Image classification data set "dataset_segmented" (Suneesh-Vinayaga/pneumonia-detection on GitHub). Class labels (2): normal, pneumonia.

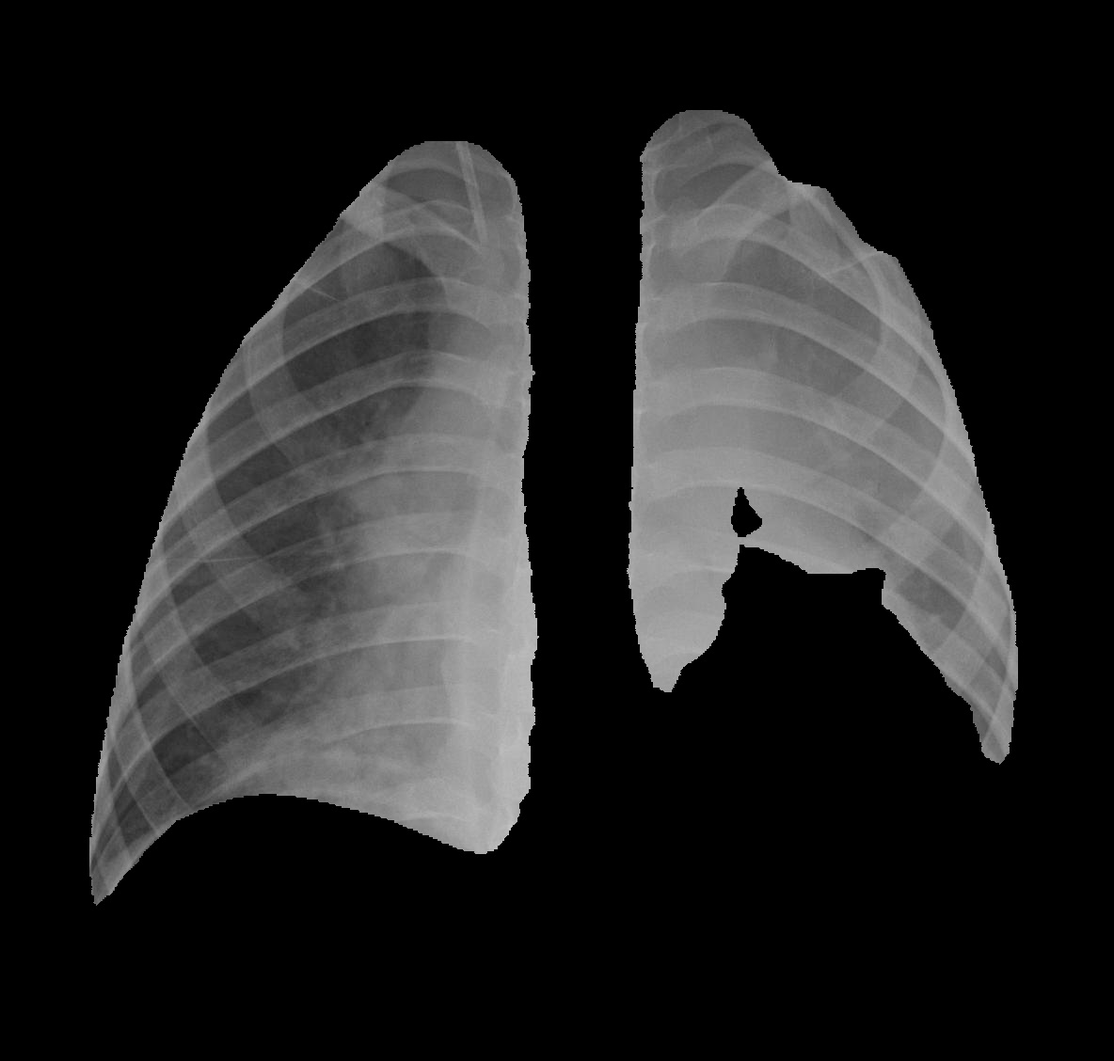
Label: pneumonia

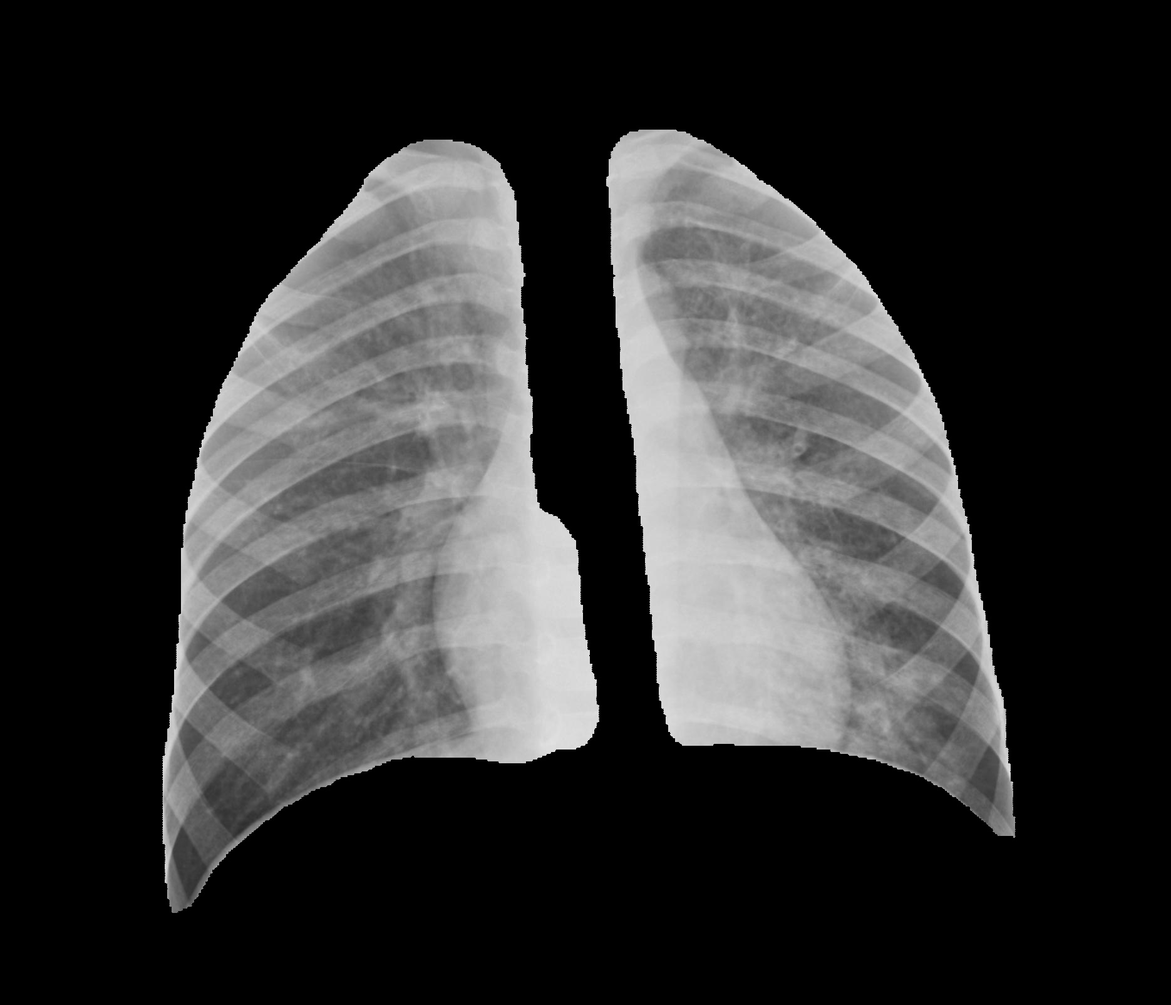
Label: pneumonia

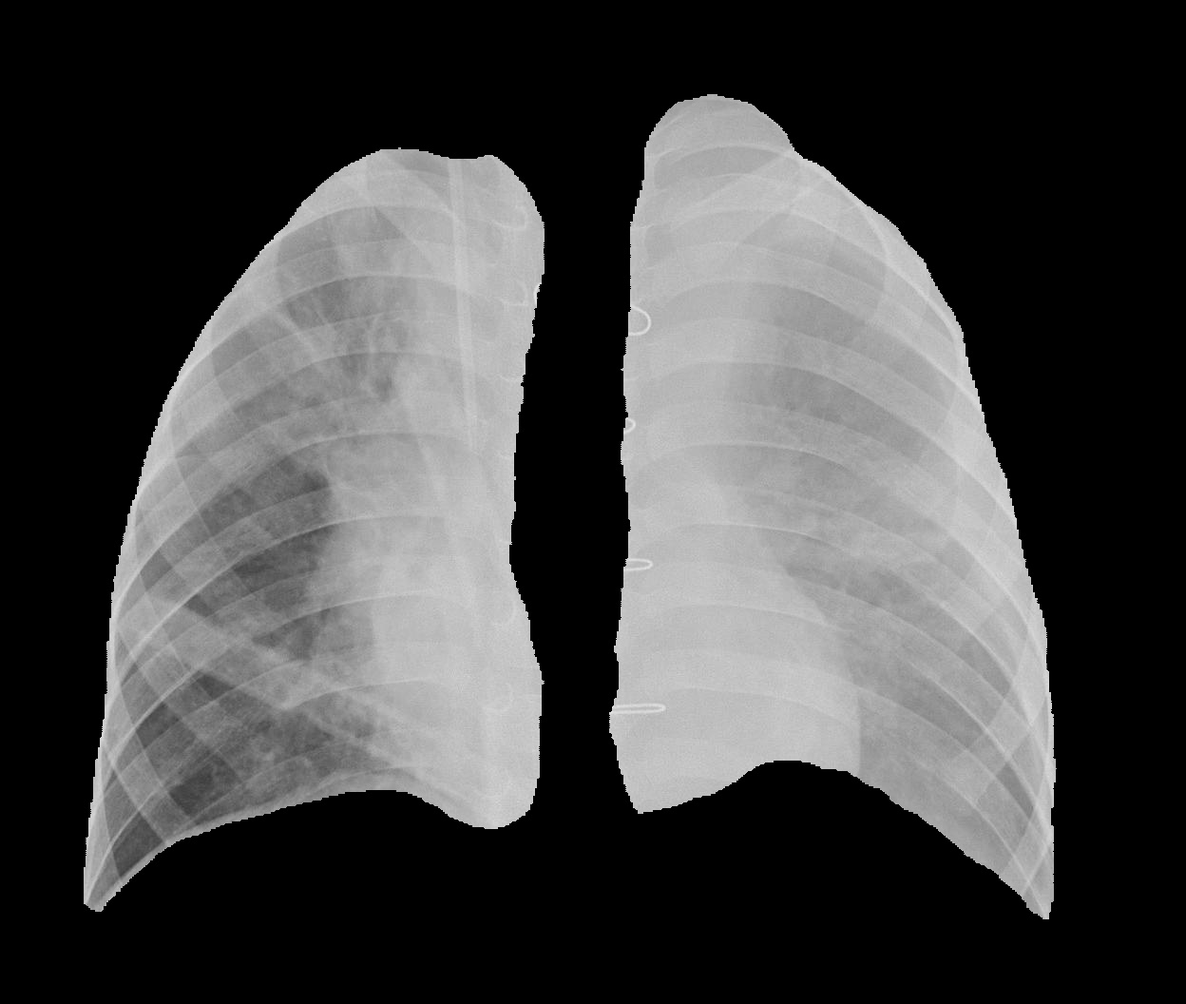
Label: pneumonia

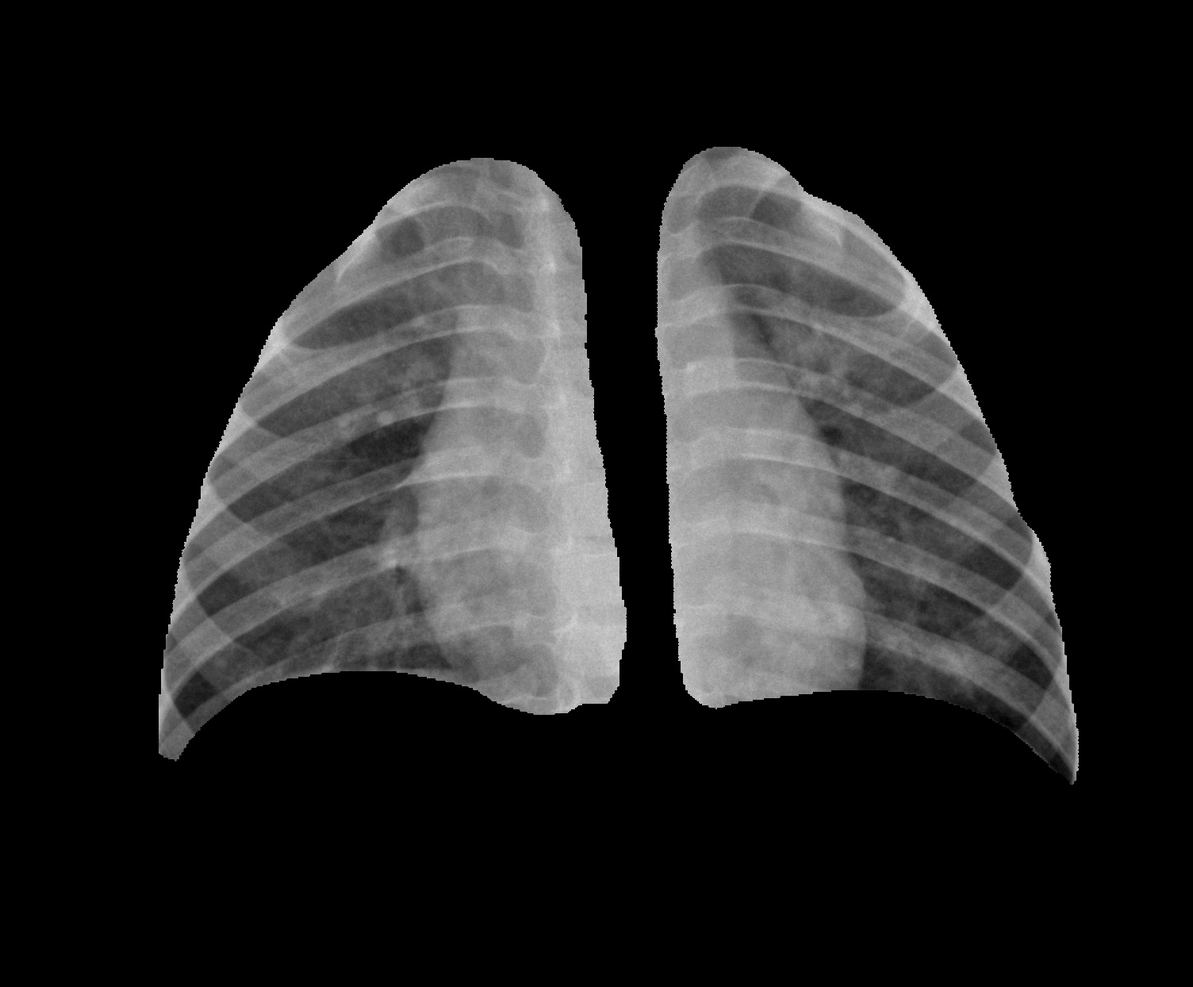
Label: normal

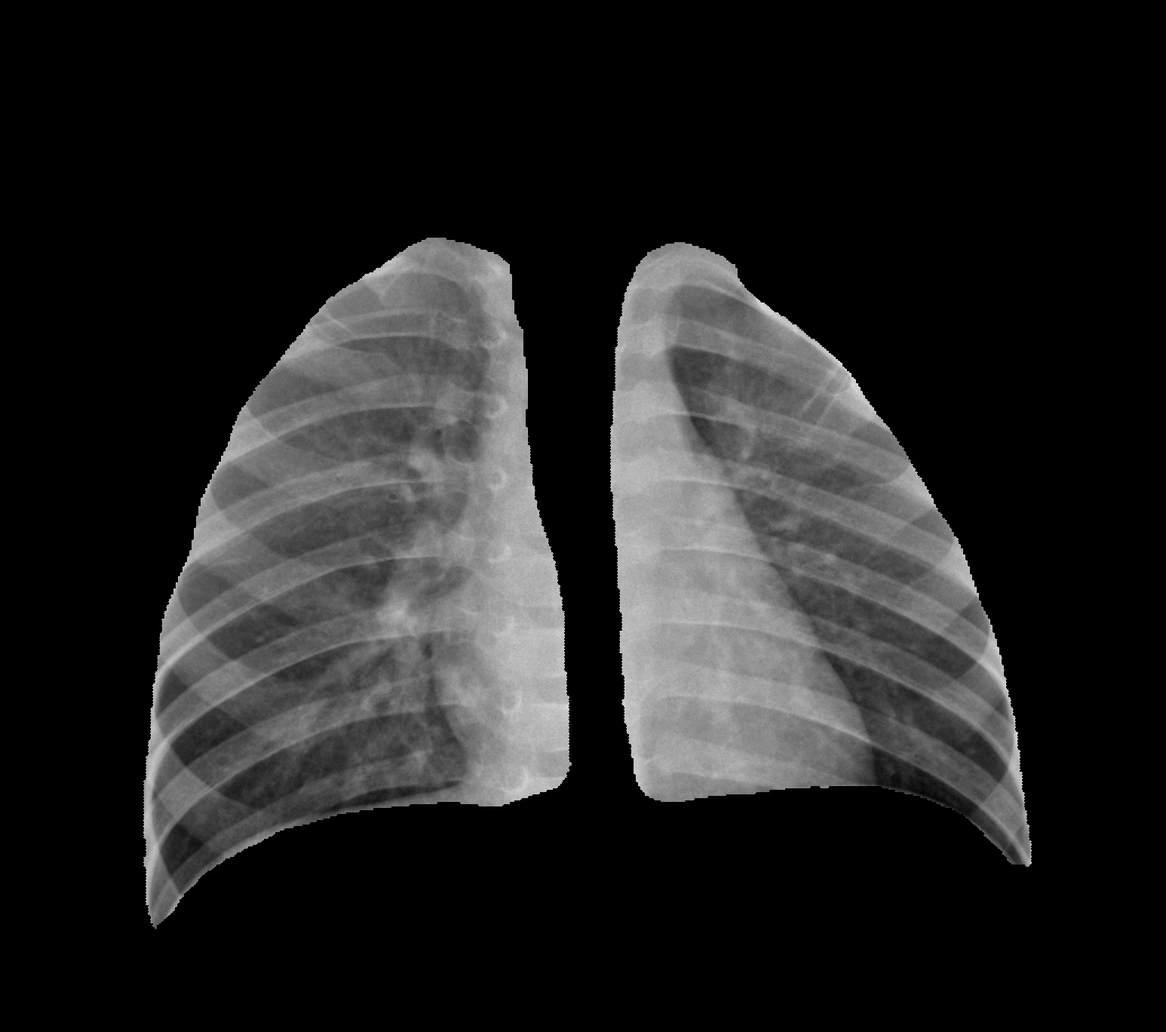
Label: normal

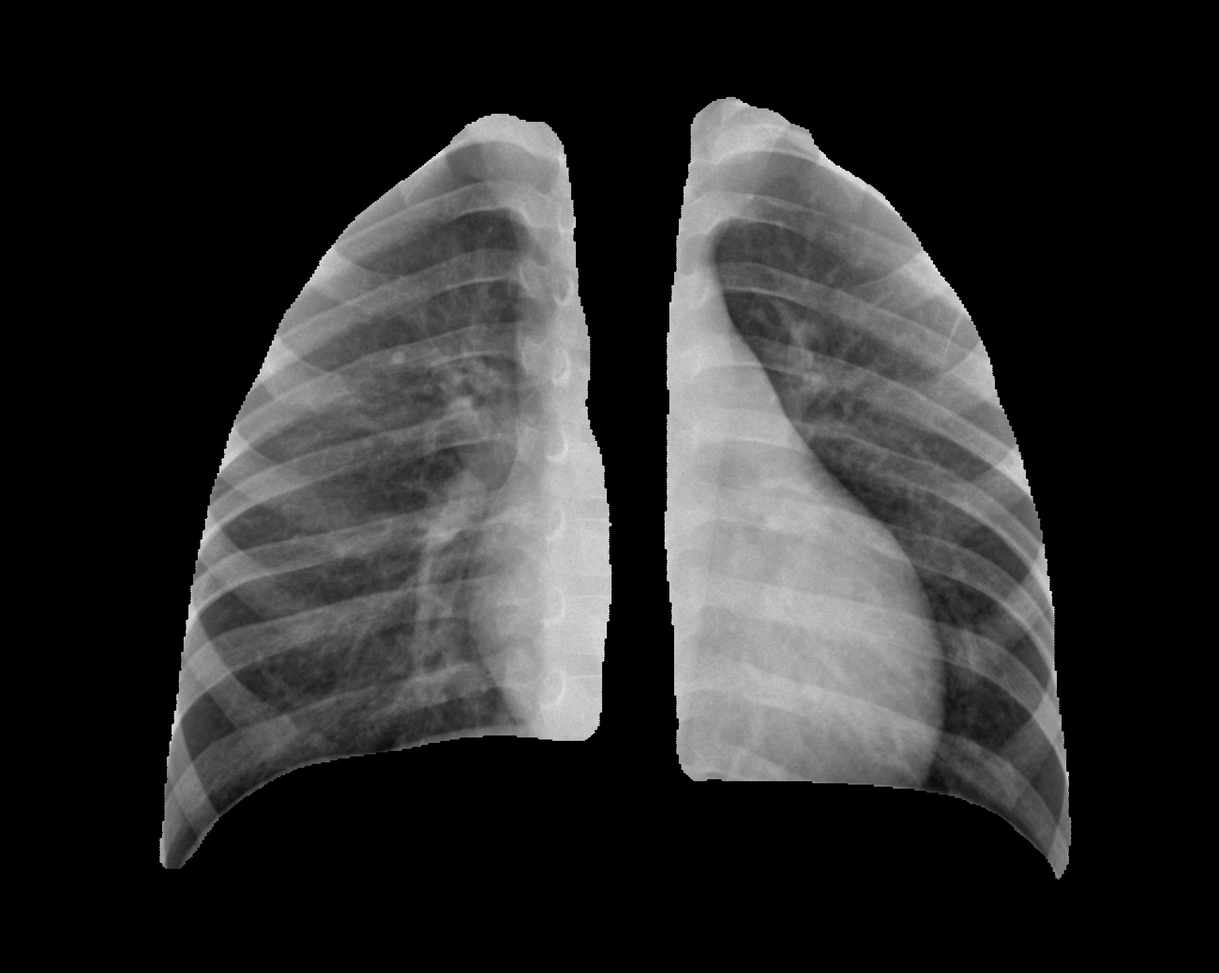
Label: normal
